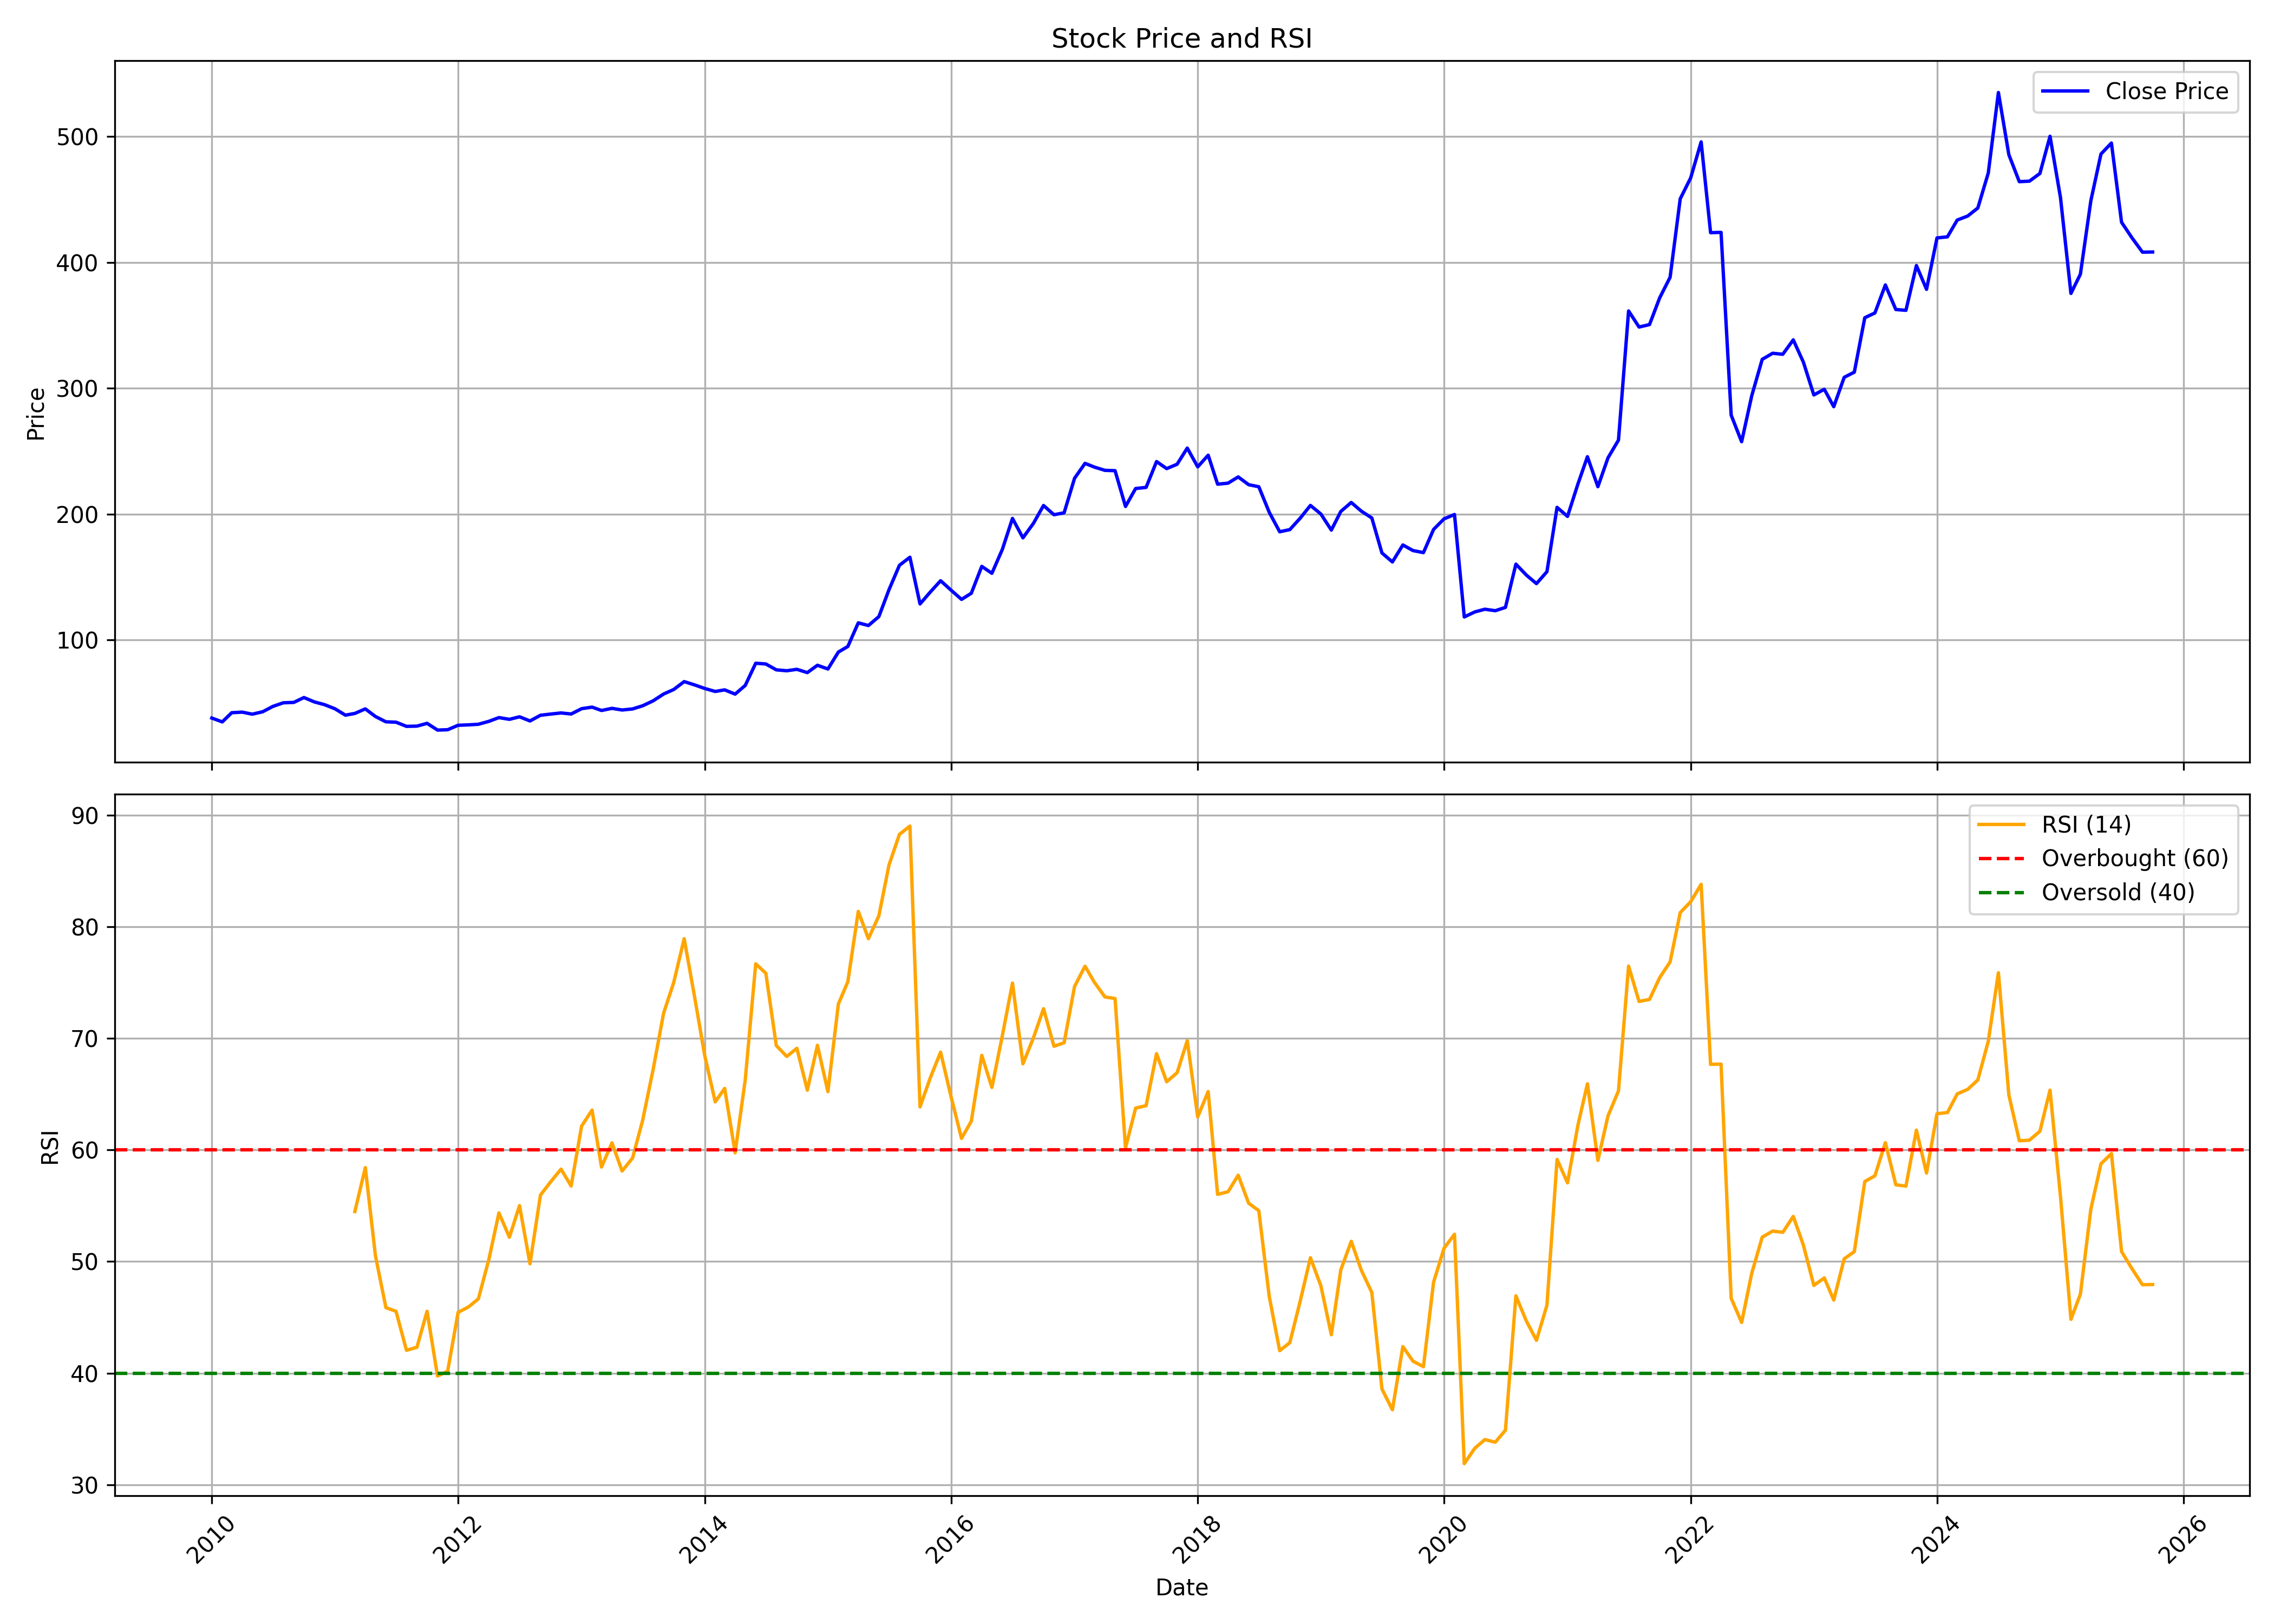

The table this chart was drawn from, first rows:
, date, symbol, open, high, low, close, volume, rsi
0, 2010-01-01, VTL, 32.88, 44.74, 32.88, 37.98, 9479655, 
1, 2010-02-01, VTL, 35.99, 41.78, 33.46, 34.92, 5594940, 
2, 2010-03-01, VTL, 34.92, 49.44, 34.56, 42.21, 4622625, 
3, 2010-04-01, VTL, 42.84, 44.58, 40.33, 42.68, 2507480, 
4, 2010-05-01, VTL, 42.44, 47.77, 37.6, 41.05, 4150505, 
5, 2010-06-01, VTL, 42.68, 43.63, 38.38, 43, 2518960, 
6, 2010-07-01, VTL, 42.25, 48.16, 42.1, 47.23, 3666415, 
7, 2010-08-01, VTL, 49.12, 55.87, 47.51, 50.11, 6552900, 
8, 2010-09-01, VTL, 50.41, 55.56, 47.67, 50.4, 4982635, 
9, 2010-10-01, VTL, 50.81, 60.7, 49.95, 54.27, 11673960, 
10, 2010-11-01, VTL, 55.99, 60.71, 47.83, 50.79, 4978610, 
11, 2010-12-01, VTL, 51.2, 52.18, 42.69, 48.62, 1799570, 
12, 2011-01-01, VTL, 49, 51.59, 43.49, 45.35, 1996680, 
13, 2011-02-01, VTL, 45.09, 48.96, 39.54, 40.27, 2838410, 
14, 2011-03-01, VTL, 40.18, 45.07, 39.66, 41.65, 1937630, 54.48
15, 2011-04-01, VTL, 42.59, 47.99, 41.71, 45.26, 3633520, 58.41
16, 2011-05-01, VTL, 47.01, 47.01, 37.37, 39.2, 1784260, 50.51
17, 2011-06-01, VTL, 39.13, 40.55, 32.37, 34.99, 5071445, 45.86
18, 2011-07-01, VTL, 35.27, 37.52, 34.3, 34.68, 858080, 45.54
19, 2011-08-01, VTL, 36.13, 36.13, 27.26, 31.38, 12275560, 42.04
20, 2011-09-01, VTL, 31.38, 33.01, 29.9, 31.56, 1190505, 42.32
21, 2011-10-01, VTL, 31.2, 34.24, 29.56, 33.77, 702300, 45.54
22, 2011-11-01, VTL, 34.16, 35.61, 27.57, 28.42, 2194955, 39.74
23, 2011-12-01, VTL, 29.88, 30.28, 25.5, 28.7, 3571970, 40.17
24, 2012-01-01, VTL, 29.56, 34.14, 26.93, 32.23, 3393845, 45.44
25, 2012-02-01, VTL, 31.86, 37.76, 31.53, 32.57, 865520, 45.93
26, 2012-03-01, VTL, 32.19, 34.12, 30.6, 33.03, 1122885, 46.65
27, 2012-04-01, VTL, 32.27, 35.8, 32.27, 35.35, 387855, 50.17
28, 2012-05-01, VTL, 35.31, 38.76, 33.34, 38.34, 2340905, 54.35
29, 2012-06-01, VTL, 38.44, 39.09, 33.99, 36.96, 1356900, 52.17
30, 2012-07-01, VTL, 37, 43.66, 35.39, 38.97, 2329745, 55.01
31, 2012-08-01, VTL, 37.96, 43.03, 35.14, 35.67, 3572735, 49.8
32, 2012-09-01, VTL, 35.94, 41.74, 34.67, 40.19, 2076835, 55.94
33, 2012-10-01, VTL, 40.18, 41.7, 35.07, 41.13, 2674305, 57.13
34, 2012-11-01, VTL, 39.53, 43.78, 37.88, 42.03, 2643980, 58.27
35, 2012-12-01, VTL, 42.2, 42.36, 39.86, 41.2, 1851245, 56.76
36, 2013-01-01, VTL, 41.22, 48.4, 41.22, 45.41, 4076525, 62.13
37, 2013-02-01, VTL, 45.22, 48.75, 43.71, 46.65, 1327550, 63.56
38, 2013-03-01, VTL, 47.43, 47.9, 42.22, 44, 906020, 58.46
39, 2013-04-01, VTL, 44.05, 46.54, 41.89, 45.69, 1118340, 60.63
40, 2013-05-01, VTL, 45.69, 46.35, 40.19, 44.38, 1038785, 58.11
41, 2013-06-01, VTL, 44.38, 46.89, 40.7, 45.21, 2234700, 59.26
42, 2013-07-01, VTL, 45.71, 50.57, 44, 47.74, 8939725, 62.66
43, 2013-08-01, VTL, 48.3, 54.6, 46.63, 51.65, 2840350, 67.21
44, 2013-09-01, VTL, 52.12, 57.76, 51.28, 57.06, 3174710, 72.24
45, 2013-10-01, VTL, 57.57, 61.69, 55.79, 60.66, 4297095, 74.99
46, 2013-11-01, VTL, 60.84, 70.24, 58.83, 66.93, 3015005, 78.92
47, 2013-12-01, VTL, 67.6, 72.63, 61.71, 64.38, 3239400, 73.85
48, 2014-01-01, VTL, 64.43, 67.2, 58.5, 61.47, 2086870, 68.44
49, 2014-02-01, VTL, 61.39, 64.6, 57.59, 59.09, 5518935, 64.3
50, 2014-03-01, VTL, 58.5, 62.38, 55.73, 60.37, 9728405, 65.5
51, 2014-04-01, VTL, 60.59, 61.52, 56.65, 56.98, 2979355, 59.74
52, 2014-05-01, VTL, 56.98, 67.33, 55.08, 63.9, 14236985, 66.28
53, 2014-06-01, VTL, 64.43, 87.33, 63.4, 81.52, 17510950, 76.67
54, 2014-07-01, VTL, 81.52, 91.6, 72.73, 80.93, 16746955, 75.82
55, 2014-08-01, VTL, 80.32, 87.12, 74.17, 76.28, 7975010, 69.35
56, 2014-09-01, VTL, 76.75, 87.5, 72.65, 75.55, 10067100, 68.37
57, 2014-10-01, VTL, 78.16, 78.16, 70.94, 76.68, 4500745, 69.1
58, 2014-11-01, VTL, 76.87, 79.59, 71.63, 74.08, 6139815, 65.35
59, 2014-12-01, VTL, 74.83, 80.56, 69.7, 79.92, 6023590, 69.37
... 130 more rows
